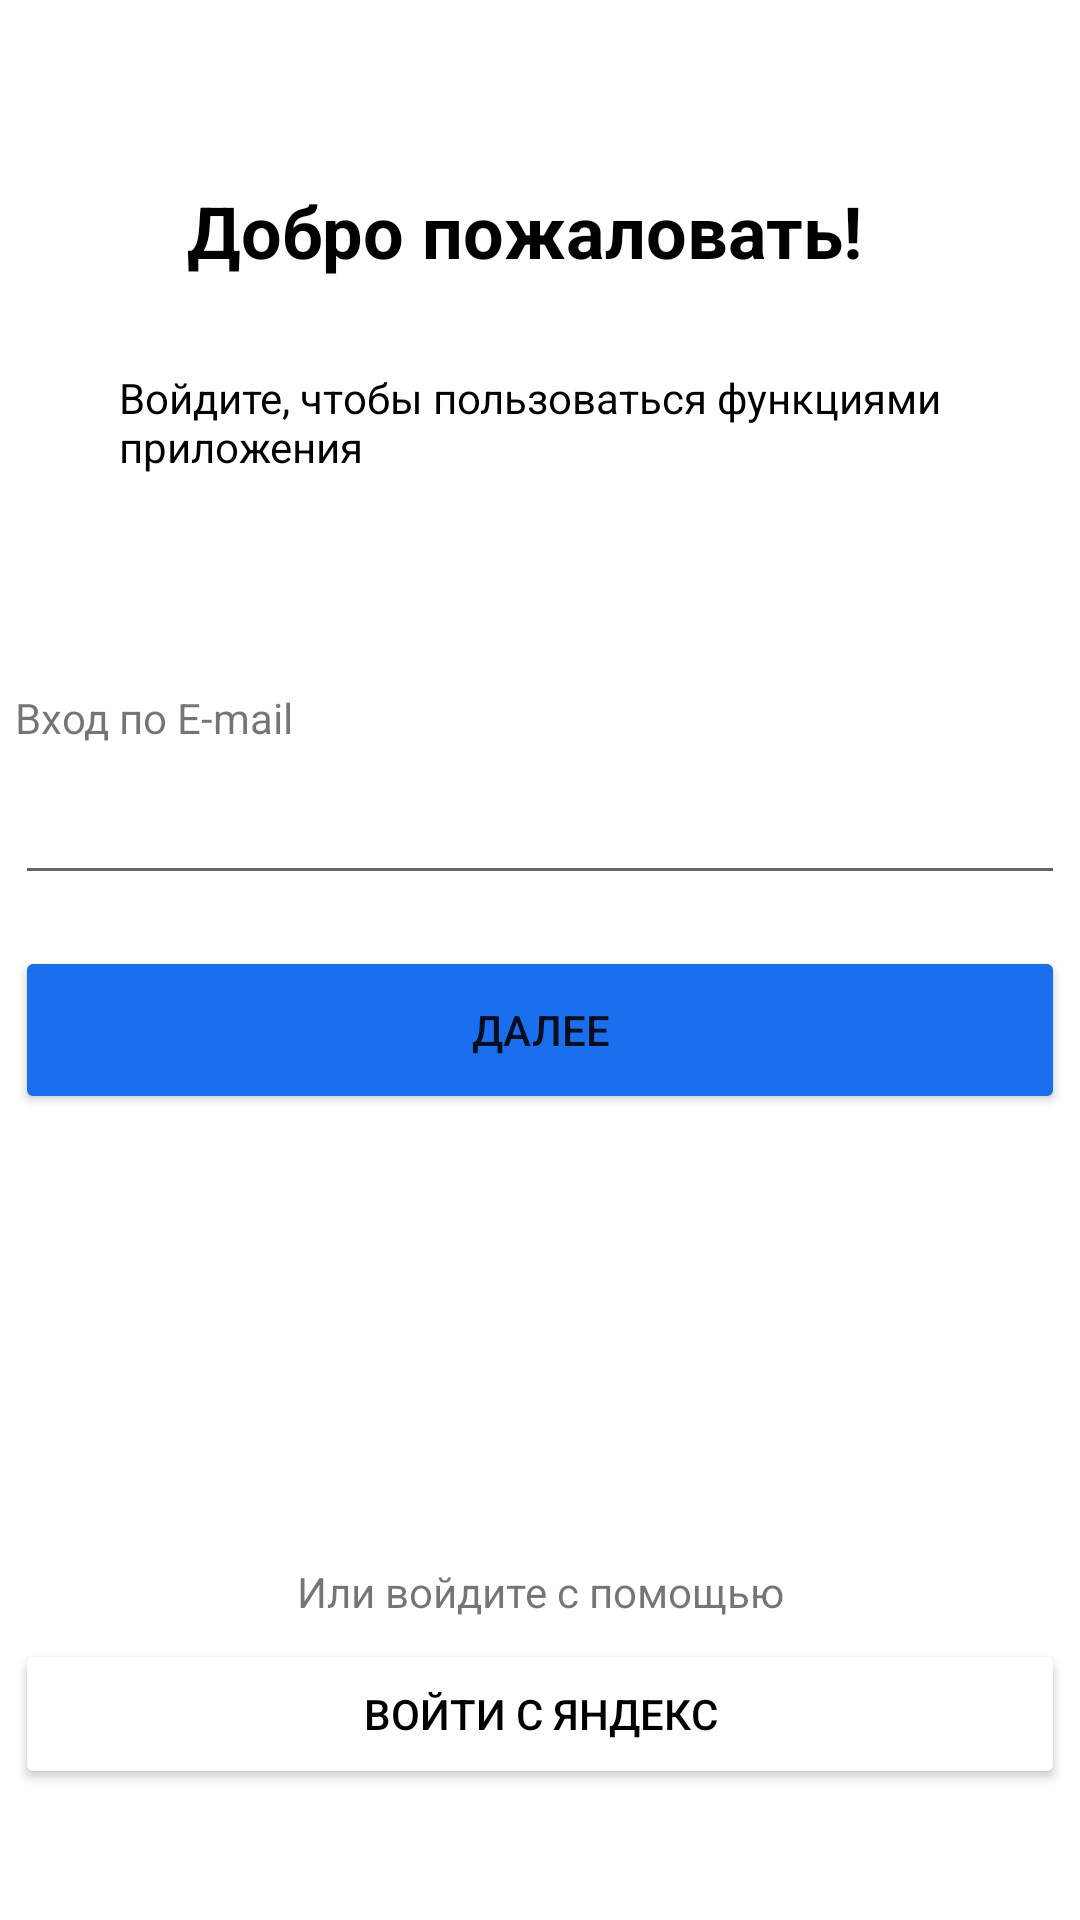

Layout XML and referenced resources for this Android screen:
<!-- AndroidManifest.xml: application theme Theme.Kurs -->
<!-- res/layout/sign_up_layout.xml -->
<?xml version="1.0" encoding="utf-8"?>
<androidx.constraintlayout.widget.ConstraintLayout xmlns:android="http://schemas.android.com/apk/res/android"
    xmlns:app="http://schemas.android.com/apk/res-auto"
    xmlns:tools="http://schemas.android.com/tools"
    android:layout_width="match_parent"
    android:layout_height="match_parent">

    <TextView
        android:id="@+id/textView7"
        android:layout_width="wrap_content"
        android:layout_height="wrap_content"
        android:text="Добро пожаловать!"
        android:textColor="#000000"
        android:textSize="24sp"
        android:textStyle="bold"
        app:layout_constraintBottom_toBottomOf="parent"
        app:layout_constraintEnd_toEndOf="parent"
        app:layout_constraintHorizontal_bias="0.462"
        app:layout_constraintStart_toStartOf="parent"
        app:layout_constraintTop_toTopOf="parent"
        app:layout_constraintVertical_bias="0.1" />

    <TextView
        android:id="@+id/textView8"
        android:layout_width="280dp"
        android:layout_height="40dp"
        android:text="Войдите, чтобы пользоваться функциями приложения"
        android:textColor="#000000"
        app:layout_constraintBottom_toBottomOf="parent"
        app:layout_constraintEnd_toEndOf="parent"
        app:layout_constraintHorizontal_bias="0.496"
        app:layout_constraintStart_toStartOf="parent"
        app:layout_constraintTop_toBottomOf="@+id/textView7"
        app:layout_constraintVertical_bias="0.059" />

    <TextView
        android:id="@+id/textView9"
        android:layout_width="wrap_content"
        android:layout_height="wrap_content"
        android:text="Вход по E-mail"
        app:layout_constraintBottom_toTopOf="@+id/btn_login"
        app:layout_constraintEnd_toEndOf="parent"
        app:layout_constraintHorizontal_bias="0.0"
        app:layout_constraintStart_toStartOf="@+id/editEmail"
        app:layout_constraintTop_toBottomOf="@+id/textView8"
        app:layout_constraintVertical_bias="0.5" />

    <EditText
        android:id="@+id/editEmail"
        android:layout_width="350dp"
        android:layout_height="50dp"
        android:ems="10"
        android:inputType="textPersonName"
        app:layout_constraintBottom_toBottomOf="parent"
        app:layout_constraintEnd_toEndOf="parent"
        app:layout_constraintHorizontal_bias="0.5"
        app:layout_constraintStart_toStartOf="parent"
        app:layout_constraintTop_toBottomOf="@+id/textView8"
        app:layout_constraintVertical_bias="0.2" />

    <Button
        android:id="@+id/btn_login"
        android:layout_width="350dp"
        android:layout_height="56dp"
        android:backgroundTint="@color/blue"
        android:text="Далее"
        app:layout_constraintBottom_toBottomOf="parent"
        app:layout_constraintEnd_toEndOf="parent"
        app:layout_constraintHorizontal_bias="0.508"
        app:layout_constraintStart_toStartOf="parent"
        app:layout_constraintTop_toBottomOf="@+id/editEmail"
        app:layout_constraintVertical_bias="0.059" />

    <TextView
        android:id="@+id/textView10"
        android:layout_width="wrap_content"
        android:layout_height="wrap_content"
        android:text="Или войдите с помощью"
        app:layout_constraintBottom_toBottomOf="parent"
        app:layout_constraintEnd_toEndOf="parent"
        app:layout_constraintStart_toStartOf="parent"
        app:layout_constraintTop_toBottomOf="@+id/btn_login"
        app:layout_constraintVertical_bias="0.6" />

    <Button
        android:id="@+id/button5"
        android:layout_width="350dp"
        android:layout_height="50dp"
        android:text="Войти с Яндекс"
        android:textColor="#000000"
        android:backgroundTint="@color/white"
        app:layout_constraintBottom_toBottomOf="parent"
        app:layout_constraintEnd_toEndOf="parent"
        app:layout_constraintHorizontal_bias="0.5"
        app:layout_constraintStart_toStartOf="parent"
        app:layout_constraintTop_toBottomOf="@+id/btn_login"
        app:layout_constraintVertical_bias="0.8" />
</androidx.constraintlayout.widget.ConstraintLayout>
<!-- resources referenced by this layout -->
<resources>
  <color name="blue">#1A6FEE</color>
  <color name="white">#FFFFFFFF</color>
  <style name="Theme.Kurs" parent="Theme.MaterialComponents.DayNight.DarkActionBar">
          
          <item name="colorPrimary">@color/purple_500</item>
          <item name="colorPrimaryVariant">@color/purple_700</item>
          <item name="colorOnPrimary">@color/white</item>
          
          <item name="colorSecondary">@color/teal_200</item>
          <item name="colorSecondaryVariant">@color/teal_700</item>
          <item name="colorOnSecondary">@color/black</item>
          
          <item name="android:statusBarColor">?attr/colorPrimaryVariant</item>
  
          <item name="colorButtonNormal">#1a237e</item>
          <item name="colorControlHighlight">#673ab7</item>
          
      </style>
  <color name="purple_500">#FF6200EE</color>
  <color name="purple_700">#FF3700B3</color>
  <color name="teal_200">#FF03DAC5</color>
  <color name="teal_700">#FF018786</color>
  <color name="black">#FF000000</color>
</resources>
